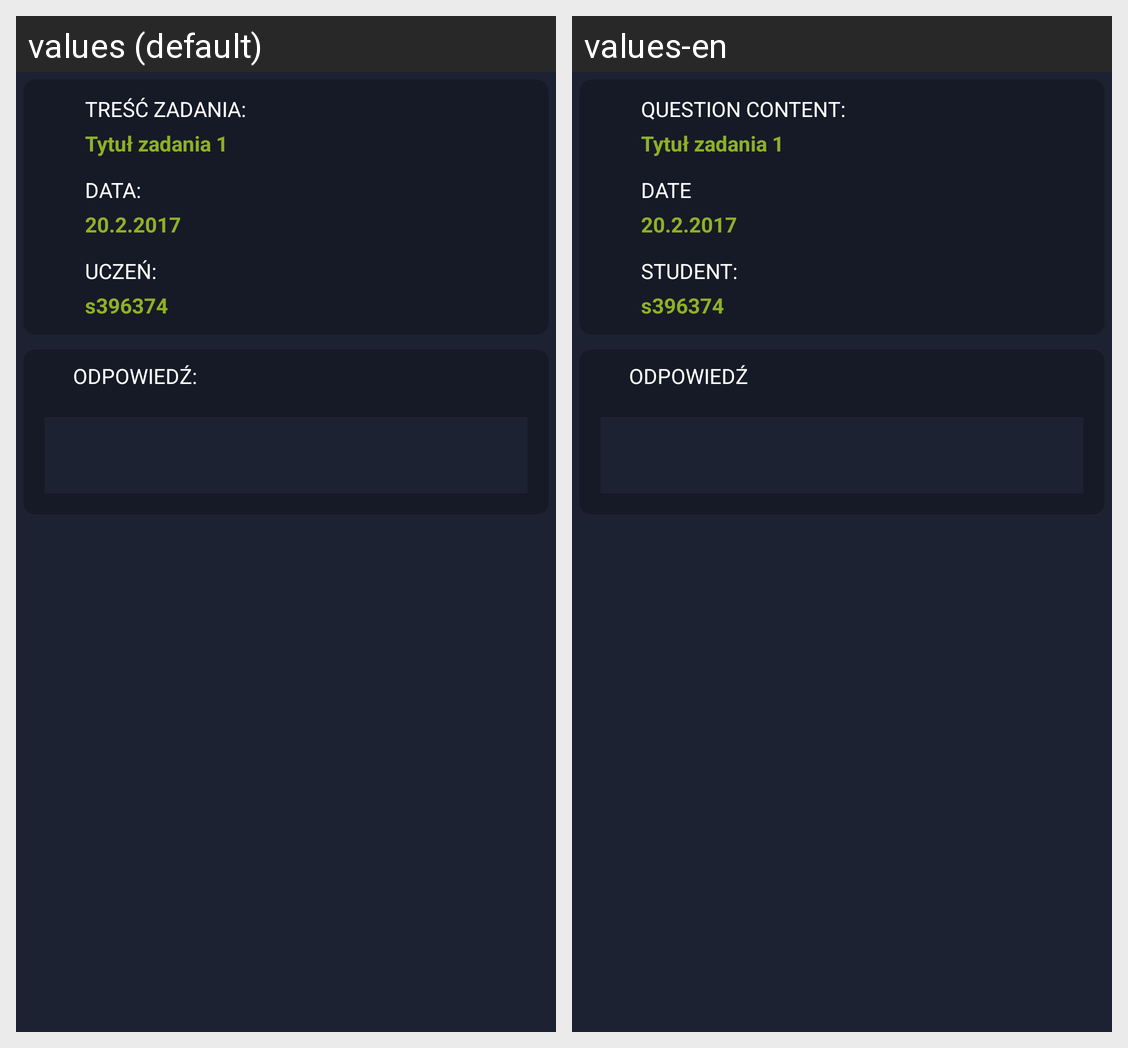

Translations of the strings shown on this Android screen, per locale in the grid:
Android screen res/layout/activity_answer_page.xml rendered under 2 locales, left to right: values (default), values-en. Device: Nexus 5 (rendered at 1080×1920; each locale shown at half size, 540×960, under a caption strip naming it); theme AppTheme.
Strings drawn on this screen, with the default value and each locale's value (text and hints the layout hard-codes, and strings that could not be matched under every locale, appear in the picture but are not listed):

answer
  values: Odpowiedź:
  values-en: Odpowiedź

question_content
  values: Treść zadania:
  values-en: Question content:

example_question_title
  values: Tytuł zadania 1
  values-en: Tytuł zadania 1  [not translated; the default value is used]

pubDate
  values: Data:
  values-en: Date

example_date
  values: 20.2.2017
  values-en: 20.2.2017  [not translated; the default value is used]

student
  values: Uczeń:
  values-en: Student:

example_student
  values: s396374
  values-en: s396374  [not translated; the default value is used]
